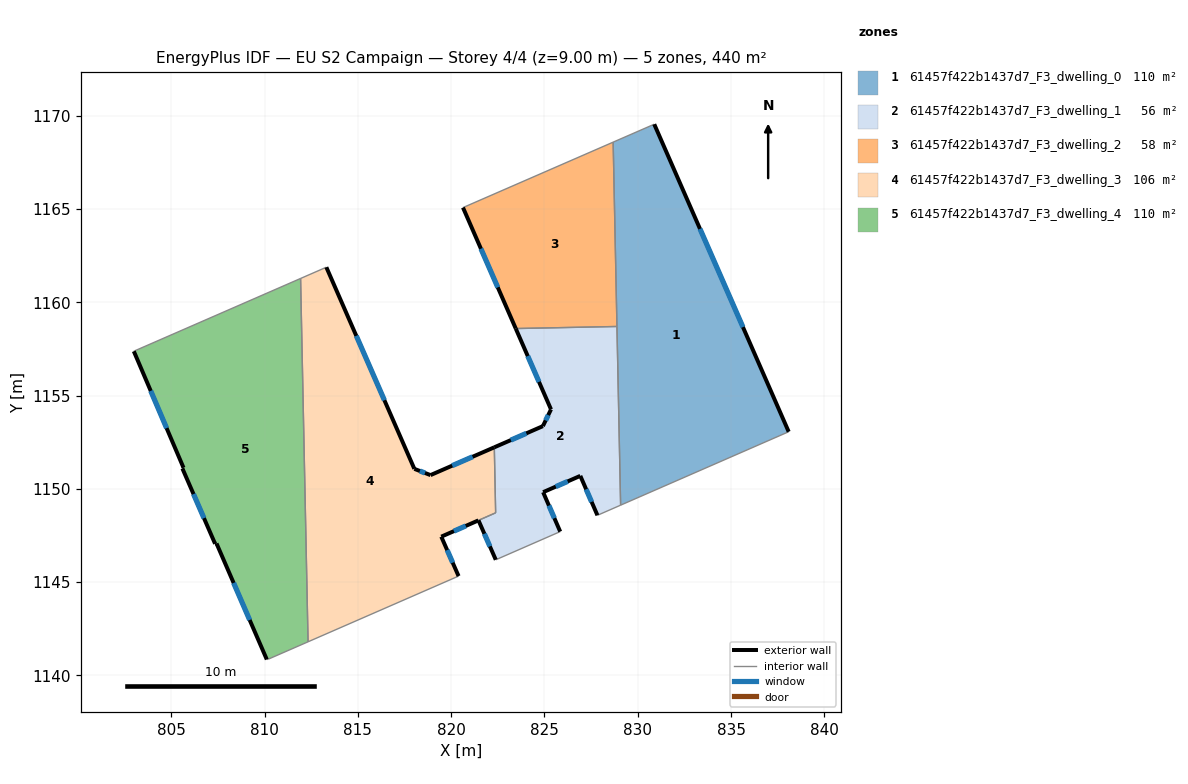
=== STOREY PLAN SPEC (per zone: floor XY polygon, exterior-wall plan segments, windows/doors) ===
zone 1: 61457f422b1437d7_F3_dwelling_0  (110.0 m²)
  floor: (830.88, 1169.54) (838.09, 1153.06) (829.08, 1149.12) (828.68, 1168.58)
  exterior wall: (838.09, 1153.06) – (830.88, 1169.54)  [18.0 m]
    window: (835.64, 1158.67) – (833.34, 1163.93)  [5.5 m²]
  interior walls: 4
zone 2: 61457f422b1437d7_F3_dwelling_1  (56.2 m²)
  floor: (828.89, 1158.70) (829.08, 1149.12) (827.84, 1148.58) (826.92, 1150.70) (824.93, 1149.82) (825.84, 1147.71) (822.44, 1146.22) (822.39, 1146.20) (821.46, 1148.31) (822.38, 1148.71) (822.31, 1152.22) (824.92, 1153.36) (825.35, 1154.26) (823.46, 1158.59)
  exterior wall: (824.92, 1153.36) – (822.31, 1152.22)  [2.8 m]
    window: (824.03, 1152.97) – (823.20, 1152.61)  [0.9 m²]
  exterior wall: (825.35, 1154.26) – (824.92, 1153.36)  [1.0 m]
    window: (825.20, 1153.95) – (825.06, 1153.67)  [0.3 m²]
  exterior wall: (823.46, 1158.59) – (825.35, 1154.26)  [4.7 m]
    window: (824.10, 1157.12) – (824.71, 1155.73)  [1.4 m²]
  exterior wall: (826.92, 1150.70) – (827.84, 1148.58)  [2.3 m]
    window: (827.23, 1149.98) – (827.53, 1149.30)  [0.7 m²]
  exterior wall: (824.93, 1149.82) – (826.92, 1150.70)  [2.2 m]
    window: (825.61, 1150.12) – (826.24, 1150.40)  [0.7 m²]
  exterior wall: (825.84, 1147.71) – (824.93, 1149.82)  [2.3 m]
    window: (825.53, 1148.43) – (825.24, 1149.10)  [0.7 m²]
  exterior wall: (821.46, 1148.31) – (822.39, 1146.20)  [2.3 m]
    window: (821.78, 1147.59) – (822.08, 1146.92)  [0.7 m²]
  interior walls: 7
zone 3: 61457f422b1437d7_F3_dwelling_2  (57.9 m²)
  floor: (828.68, 1168.58) (828.89, 1158.70) (823.46, 1158.59) (820.63, 1165.07)
  exterior wall: (820.63, 1165.07) – (823.46, 1158.59)  [7.1 m]
    window: (821.60, 1162.87) – (822.50, 1160.80)  [2.2 m²]
  interior walls: 3
zone 4: 61457f422b1437d7_F3_dwelling_3  (106.0 m²)
  floor: (813.31, 1161.88) (818.03, 1151.07) (818.89, 1150.74) (822.31, 1152.22) (822.38, 1148.71) (819.47, 1147.44) (820.40, 1145.32) (812.33, 1141.80) (811.93, 1161.28)
  exterior wall: (819.47, 1147.44) – (821.46, 1148.31)  [2.2 m]
    window: (820.15, 1147.73) – (820.78, 1148.01)  [0.7 m²]
  exterior wall: (820.40, 1145.32) – (819.47, 1147.44)  [2.3 m]
    window: (820.08, 1146.04) – (819.79, 1146.72)  [0.7 m²]
  exterior wall: (818.03, 1151.07) – (813.31, 1161.88)  [11.8 m]
    window: (816.42, 1154.75) – (814.91, 1158.20)  [3.6 m²]
  exterior wall: (818.89, 1150.74) – (818.03, 1151.07)  [0.9 m]
    window: (818.60, 1150.85) – (818.32, 1150.96)  [0.3 m²]
  exterior wall: (822.31, 1152.22) – (818.89, 1150.74)  [3.7 m]
    window: (821.15, 1151.72) – (820.06, 1151.24)  [1.1 m²]
  interior walls: 5
zone 5: 61457f422b1437d7_F3_dwelling_4  (110.0 m²)
  floor: (811.93, 1161.28) (812.33, 1141.80) (810.21, 1140.88) (810.12, 1140.85) (807.42, 1147.07) (807.35, 1147.05) (805.59, 1151.09) (805.66, 1151.13) (802.99, 1157.37) (803.03, 1157.39)
  exterior wall: (805.59, 1151.09) – (807.35, 1147.05)  [4.4 m]
    window: (806.19, 1149.72) – (806.75, 1148.43)  [1.3 m²]
  exterior wall: (805.66, 1151.13) – (805.59, 1151.09)  [0.1 m]
  exterior wall: (802.99, 1157.37) – (805.66, 1151.13)  [6.8 m]
    window: (803.90, 1155.25) – (804.75, 1153.25)  [2.1 m²]
  exterior wall: (807.42, 1147.07) – (810.12, 1140.85)  [6.8 m]
    window: (808.34, 1144.96) – (809.20, 1142.97)  [2.1 m²]
  exterior wall: (807.35, 1147.05) – (807.42, 1147.07)  [0.1 m]
  interior walls: 5

=== DERIVED (storey summary) ===
Building: EU S2 Campaign
Storey: 4 of 4  (floor level z = 9.00 m)
Storey gross floor area: 440.1 m²
Zones on this storey: 5
  - 61457f422b1437d7_F3_dwelling_0: floor 110.0 m²; exterior wall 18.0 m (54.0 m²); 1 window(s) 5.5 m²; WWR 10.2%
  - 61457f422b1437d7_F3_dwelling_1: floor 56.2 m²; exterior wall 17.7 m (53.0 m²); 7 window(s) 5.4 m²; WWR 10.2%
  - 61457f422b1437d7_F3_dwelling_2: floor 57.9 m²; exterior wall 7.1 m (21.2 m²); 1 window(s) 2.2 m²; WWR 10.2%
  - 61457f422b1437d7_F3_dwelling_3: floor 106.0 m²; exterior wall 20.9 m (62.8 m²); 5 window(s) 6.4 m²; WWR 10.2%
  - 61457f422b1437d7_F3_dwelling_4: floor 110.0 m²; exterior wall 18.1 m (54.3 m²); 3 window(s) 5.5 m²; WWR 10.1%
Zone adjacency (shared interzone walls):
  - 61457f422b1437d7_F3_dwelling_0 ↔ 61457f422b1437d7_F3_dwelling_1
  - 61457f422b1437d7_F3_dwelling_0 ↔ 61457f422b1437d7_F3_dwelling_2
  - 61457f422b1437d7_F3_dwelling_1 ↔ 61457f422b1437d7_F3_dwelling_2
  - 61457f422b1437d7_F3_dwelling_1 ↔ 61457f422b1437d7_F3_dwelling_3
  - 61457f422b1437d7_F3_dwelling_3 ↔ 61457f422b1437d7_F3_dwelling_4